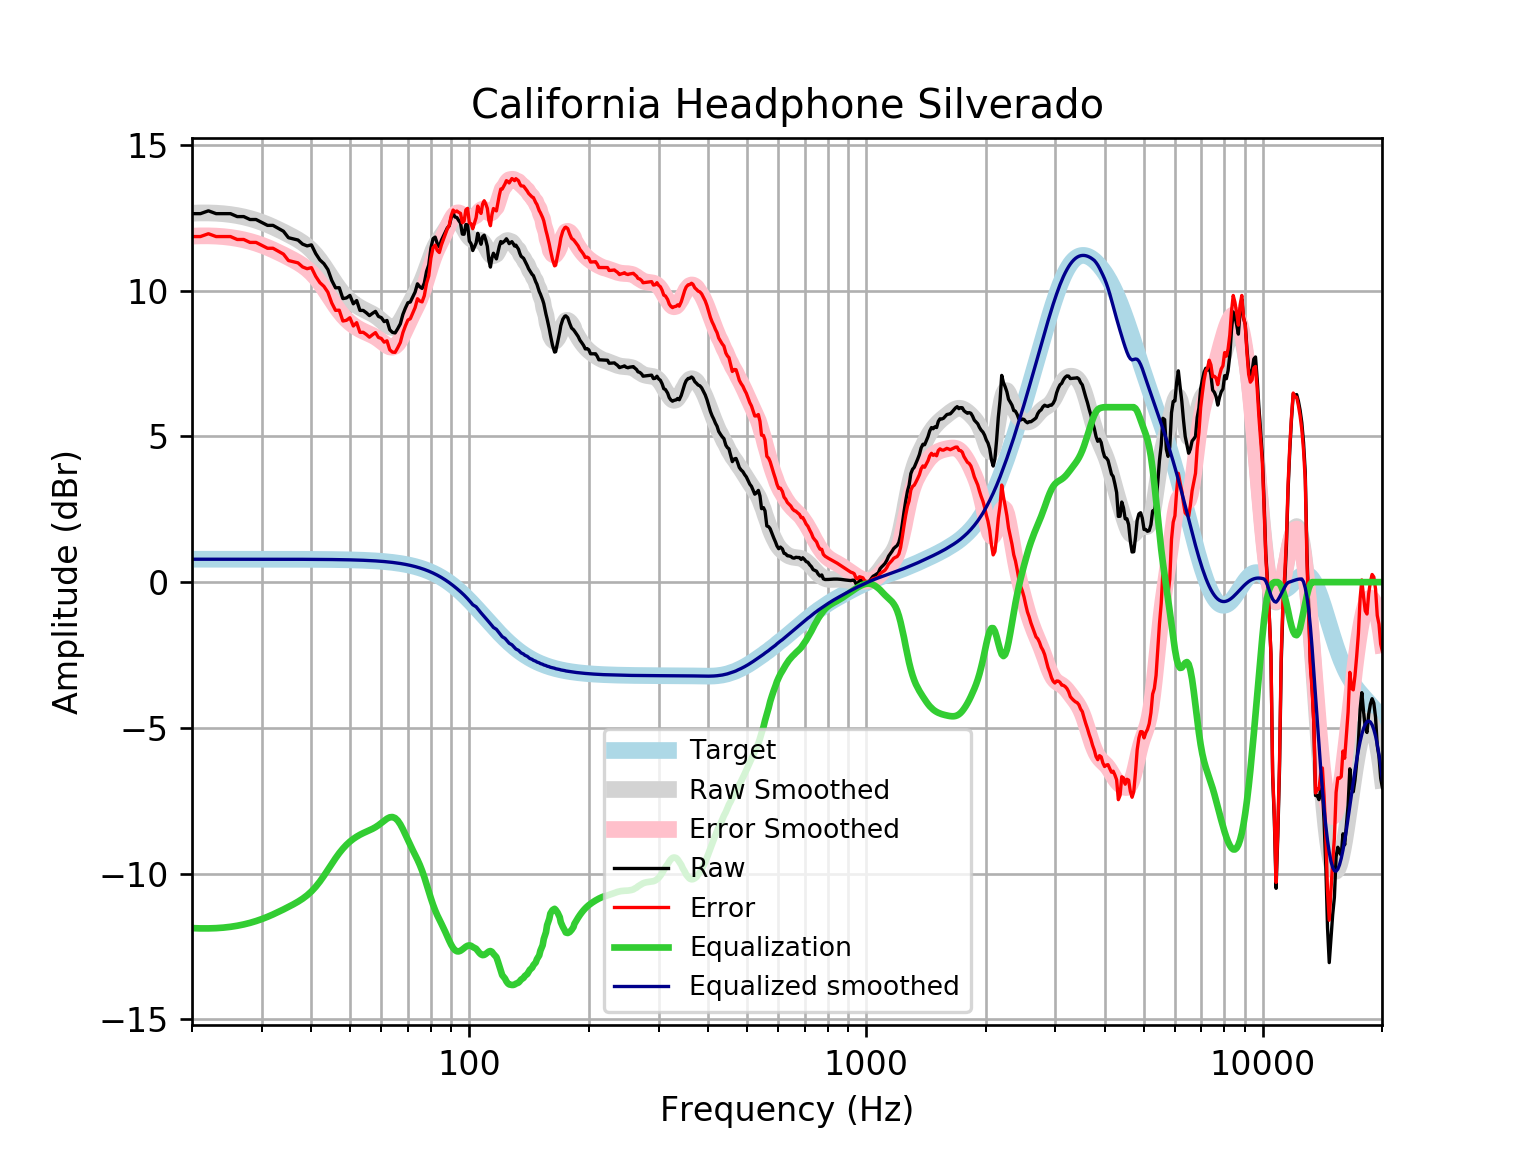

The data file committed next to this chart (first rows):
frequency, raw, error, smoothed, error_smoothed, equalization, equalized_raw, equalized_smoothed, target
20, 12.64, 11.85, 12.65, 11.87, -11.87, 0.7711, 0.7859, 0.7859
21, 12.64, 11.85, 12.66, 11.88, -11.88, 0.7618, 0.7859, 0.7859
22, 12.74, 11.95, 12.66, 11.88, -11.88, 0.8588, 0.7859, 0.7858
23, 12.64, 11.85, 12.65, 11.87, -11.87, 0.7705, 0.7858, 0.7858
24, 12.64, 11.85, 12.64, 11.85, -11.85, 0.7885, 0.7858, 0.7858
25, 12.64, 11.85, 12.61, 11.82, -11.82, 0.816, 0.7857, 0.7857
26, 12.54, 11.75, 12.57, 11.79, -11.79, 0.7518, 0.7857, 0.7857
27, 12.54, 11.75, 12.53, 11.74, -11.74, 0.7971, 0.7856, 0.7856
28, 12.44, 11.65, 12.47, 11.69, -11.69, 0.7503, 0.7855, 0.7855
29, 12.44, 11.65, 12.41, 11.63, -11.63, 0.8123, 0.7854, 0.7854
30, 12.34, 11.55, 12.34, 11.56, -11.56, 0.7813, 0.7852, 0.7852
31, 12.24, 11.45, 12.27, 11.48, -11.48, 0.7569, 0.785, 0.785
32, 12.24, 11.45, 12.18, 11.4, -11.4, 0.8383, 0.7848, 0.7848
33, 12.13, 11.35, 12.1, 11.31, -11.31, 0.821, 0.7846, 0.7846
34, 12.04, 11.25, 12.01, 11.23, -11.23, 0.808, 0.7843, 0.7843
35, 11.81, 11.03, 11.92, 11.14, -11.14, 0.6736, 0.7839, 0.7839
36, 11.77, 10.99, 11.84, 11.05, -11.05, 0.7222, 0.7835, 0.7835
37, 11.73, 10.95, 11.74, 10.96, -10.96, 0.7736, 0.783, 0.783
38, 11.59, 10.81, 11.64, 10.86, -10.86, 0.7349, 0.7824, 0.7824
39, 11.53, 10.75, 11.53, 10.74, -10.74, 0.7895, 0.7818, 0.7818
40, 11.57, 10.79, 11.39, 10.61, -10.61, 0.9604, 0.781, 0.781
41, 11.27, 10.49, 11.23, 10.45, -10.45, 0.8209, 0.7801, 0.7801
42, 11.05, 10.27, 11.05, 10.27, -10.27, 0.7823, 0.7791, 0.7791
43, 10.92, 10.15, 10.85, 10.07, -10.07, 0.8497, 0.778, 0.7779
44, 10.72, 9.945, 10.65, 9.869, -9.869, 0.8534, 0.7766, 0.7766
45, 10.35, 9.575, 10.44, 9.664, -9.664, 0.6856, 0.7752, 0.7751
46, 10.1, 9.322, 10.24, 9.471, -9.471, 0.6247, 0.7735, 0.7734
47, 10.1, 9.328, 10.07, 9.295, -9.295, 0.8042, 0.7715, 0.7715
48, 9.726, 8.956, 9.911, 9.142, -9.142, 0.5843, 0.7694, 0.7694
49, 9.748, 8.981, 9.778, 9.011, -9.011, 0.7374, 0.767, 0.767
50, 9.833, 9.069, 9.665, 8.901, -8.901, 0.9327, 0.7643, 0.7642
51, 9.547, 8.786, 9.57, 8.808, -8.808, 0.7386, 0.7612, 0.7612
52, 9.658, 8.9, 9.489, 8.731, -8.731, 0.9273, 0.7579, 0.7578
53, 9.32, 8.566, 9.419, 8.665, -8.665, 0.6549, 0.7541, 0.7541
54, 9.32, 8.57, 9.359, 8.609, -8.609, 0.7108, 0.7499, 0.7499
55, 9.24, 8.495, 9.305, 8.56, -8.56, 0.68, 0.7453, 0.7453
56, 9.142, 8.402, 9.253, 8.513, -8.513, 0.6297, 0.7402, 0.7401
57, 9.22, 8.485, 9.197, 8.463, -8.463, 0.7568, 0.7345, 0.7345
58, 9.287, 8.559, 9.134, 8.406, -8.406, 0.8812, 0.7283, 0.7283
59, 9.115, 8.394, 9.06, 8.338, -8.338, 0.7768, 0.7215, 0.7215
60, 9.072, 8.358, 8.977, 8.263, -8.263, 0.8098, 0.714, 0.714
61, 8.937, 8.231, 8.89, 8.184, -8.184, 0.7526, 0.7058, 0.7058
62, 8.974, 8.278, 8.811, 8.114, -8.114, 0.86, 0.6969, 0.6969
63, 8.658, 7.971, 8.755, 8.067, -8.067, 0.5904, 0.6871, 0.6871
64, 8.566, 7.889, 8.733, 8.057, -8.057, 0.5091, 0.6765, 0.6765
65, 8.548, 7.882, 8.758, 8.093, -8.093, 0.4547, 0.665, 0.665
66, 8.695, 8.042, 8.831, 8.178, -8.178, 0.5161, 0.6525, 0.6525
67, 8.859, 8.22, 8.948, 8.309, -8.309, 0.5498, 0.639, 0.639
68, 9.183, 8.558, 9.099, 8.474, -8.474, 0.7084, 0.6244, 0.6244
69, 9.401, 8.792, 9.266, 8.658, -8.658, 0.743, 0.6087, 0.6087
70, 9.582, 8.99, 9.436, 8.845, -8.845, 0.7374, 0.5918, 0.5918
71, 9.61, 9.036, 9.598, 9.025, -9.025, 0.5854, 0.5736, 0.5736
72, 9.784, 9.23, 9.748, 9.194, -9.194, 0.5902, 0.5541, 0.5541
73, 9.951, 9.418, 9.889, 9.356, -9.356, 0.5958, 0.5333, 0.5333
74, 10.23, 9.722, 10.03, 9.52, -9.52, 0.7135, 0.511, 0.511
75, 10.13, 9.642, 10.18, 9.697, -9.697, 0.4322, 0.4873, 0.4873
76, 10.07, 9.613, 10.36, 9.896, -9.896, 0.1787, 0.462, 0.4621
77, 10.26, 9.824, 10.55, 10.12, -10.12, 0.1408, 0.4352, 0.4353
78, 10.66, 10.25, 10.77, 10.36, -10.36, 0.2968, 0.4068, 0.4068
79, 10.88, 10.5, 10.98, 10.61, -10.61, 0.2732, 0.3767, 0.3768
... 553 more rows
